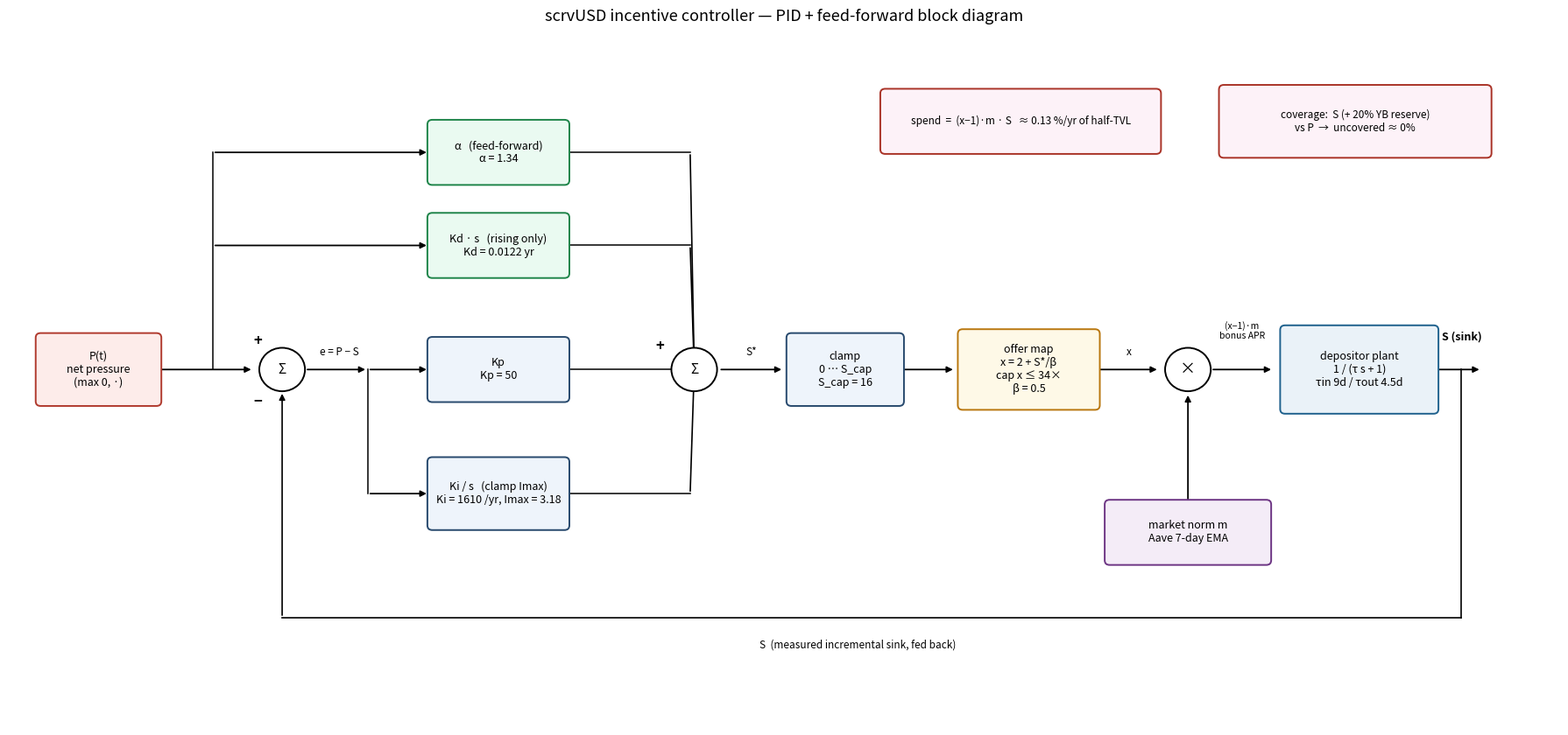

Source code (Python):
#!/usr/bin/env python3
"""Control block diagram of the scrvUSD incentive controller (PID + feed-forward).

Drawn in the classic control-systems style: summing junctions (Σ with +/−), gain
blocks, an integrator Ki/s and derivative Kd·s, the offer/actuator map, and the
depositor dynamics as a first-order plant 1/(τs+1). Renders to a PNG.

Usage
-----
    uv run python plot_block_diagram.py --save pics/incentive_block_diagram.png
"""
import argparse

import matplotlib
if "--save" in __import__("sys").argv:
    matplotlib.use("Agg")
else:
    try:
        matplotlib.use("QtAgg")
    except Exception:
        pass
import matplotlib.pyplot as plt
from matplotlib.patches import FancyBboxPatch, Circle


def box(ax, x, y, w, h, text, fc="#eef4fb", ec="#27496d", fs=9):
    ax.add_patch(FancyBboxPatch((x - w / 2, y - h / 2), w, h,
                                boxstyle="round,pad=0.02,rounding_size=0.06",
                                fc=fc, ec=ec, lw=1.4, zorder=3))
    ax.text(x, y, text, ha="center", va="center", fontsize=fs, zorder=4)


def summing(ax, x, y, r=0.28):
    ax.add_patch(Circle((x, y), r, fc="white", ec="black", lw=1.4, zorder=3))
    ax.text(x, y, "Σ", ha="center", va="center", fontsize=11, zorder=4)


def arrow(ax, x1, y1, x2, y2, label="", lpos=0.5, dy=0.18, color="black", fs=8.5):
    ax.annotate("", xy=(x2, y2), xytext=(x1, y1),
                arrowprops=dict(arrowstyle="-|>", lw=1.3, color=color), zorder=2)
    if label:
        ax.text(x1 + (x2 - x1) * lpos, y1 + (y2 - y1) * lpos + dy, label,
                ha="center", va="center", fontsize=fs, color=color)


def sign(ax, x, y, s):
    ax.text(x, y, s, ha="center", va="center", fontsize=12, fontweight="bold",
            color="black", zorder=5)


def main():
    ap = argparse.ArgumentParser(description=__doc__)
    ap.add_argument("--save", metavar="PNG")
    args = ap.parse_args()

    fig, ax = plt.subplots(figsize=(18, 8.5))
    ax.set_xlim(0, 19)
    ax.set_ylim(0, 9)
    ax.axis("off")

    Y = 4.6          # main signal line
    # --- input ---
    box(ax, 1.1, Y, 1.5, 0.9, "P(t)\nnet pressure\n(max 0, ·)", fc="#fdecea", ec="#b03a2e")
    Pt = 2.5         # P tap (fan-out up to FF/derivative)
    arrow(ax, 1.85, Y, 3.0, Y)
    ax.plot([Pt, Pt], [Y, 7.4], color="black", lw=1.1, zorder=1)  # vertical tap

    # --- error summing junction ---
    summing(ax, 3.35, Y)
    sign(ax, 3.05, Y + 0.36, "+")
    sign(ax, 3.05, Y - 0.40, "−")
    arrow(ax, 3.63, Y, 4.4, Y, "e = P − S", lpos=0.55, dy=0.22)
    et = 4.4         # error tap
    ax.plot([et, et], [3.0, Y], color="black", lw=1.1, zorder=1)

    # --- parallel controller paths (top→bottom): α (FF), Kd·s, Kp, Ki/s ---
    bx, bw = 6.0, 1.7
    yA, yD, yP, yI = 7.4, 6.2, Y, 3.0
    box(ax, bx, yA, bw, 0.8, "α   (feed-forward)\nα = 1.34", fc="#eafaf1", ec="#1e8449")
    box(ax, bx, yD, bw, 0.8, "Kd · s   (rising only)\nKd = 0.0122 yr", fc="#eafaf1", ec="#1e8449")
    box(ax, bx, yP, bw, 0.8, "Kp\nKp = 50")
    box(ax, bx, yI, bw, 0.9, "Ki / s   (clamp Imax)\nKi = 1610 /yr, Imax = 3.18")

    arrow(ax, Pt, yA, bx - bw / 2, yA)                 # P -> α
    arrow(ax, Pt, yD, bx - bw / 2, yD)                 # P -> Kd s
    arrow(ax, et, yP, bx - bw / 2, yP)                 # e -> Kp
    arrow(ax, et, yI, bx - bw / 2, yI)                 # e -> Ki/s

    # --- sum of controller paths -> S* ---
    Sx = 8.4
    summing(ax, Sx, Y)
    for yb in (yA, yD, yP, yI):
        ax.plot([bx + bw / 2, Sx - 0.05], [yb, yb], color="black", lw=1.1, zorder=1)
        ax.annotate("", xy=(Sx, Y), xytext=(Sx - 0.05, yb),
                    arrowprops=dict(arrowstyle="-|>", lw=1.2, color="black"), zorder=2)
    sign(ax, Sx - 0.42, Y + 0.30, "+")

    # --- clamp, offer map, market multiply (the actuator) ---
    arrow(ax, Sx + 0.3, Y, 9.5, Y, "S*", lpos=0.5, dy=0.22)
    box(ax, 10.25, Y, 1.4, 0.9, "clamp\n0 … S_cap\nS_cap = 16")
    arrow(ax, 10.95, Y, 11.6, Y)
    box(ax, 12.5, Y, 1.7, 1.0, "offer map\nx = 2 + S*/β\ncap x ≤ 34×\nβ = 0.5", fc="#fef9e7", ec="#b9770e")
    arrow(ax, 13.35, Y, 14.1, Y, "x", lpos=0.5, dy=0.22)
    mx = 14.45                          # multiply junction: x · m -> incentive APR
    ax.add_patch(Circle((mx, Y), 0.28, fc="white", ec="black", lw=1.4, zorder=3))
    ax.text(mx, Y, "×", ha="center", va="center", fontsize=13, zorder=4)
    box(ax, mx, 2.5, 2.0, 0.8, "market norm m\nAave 7-day EMA", fc="#f4ecf7", ec="#6c3483")
    arrow(ax, mx, 2.9, mx, Y - 0.3)

    # --- plant: depositor dynamics ---
    arrow(ax, mx + 0.28, Y, 15.5, Y, "(x−1)·m\nbonus APR", lpos=0.5, dy=0.5, fs=7.5)
    box(ax, 16.55, Y, 1.9, 1.1,
        "depositor plant\n1 / (τ s + 1)\nτin 9d / τout 4.5d", fc="#eaf2f8", ec="#1f618d")
    arrow(ax, 17.5, Y, 18.05, Y)
    ax.text(18.05, Y + 0.35, "S (sink)", ha="right", va="bottom", fontsize=9, fontweight="bold")

    # --- feedback S -> Σ1 (−) ---
    fb = 1.4
    ax.plot([17.8, 17.8], [Y, fb], color="black", lw=1.2, zorder=1)
    ax.plot([17.8, 3.35], [fb, fb], color="black", lw=1.2, zorder=1)
    ax.annotate("", xy=(3.35, Y - 0.28), xytext=(3.35, fb),
                arrowprops=dict(arrowstyle="-|>", lw=1.2, color="black"), zorder=2)
    ax.text(10.4, fb - 0.28, "S  (measured incremental sink, fed back)",
            ha="center", va="top", fontsize=8.5)

    # --- side outputs: spend & coverage ---
    box(ax, 12.4, 7.8, 3.4, 0.8, "spend  =  (x−1)·m · S   ≈ 0.13 %/yr of half-TVL",
        fc="#fdf2f8", ec="#a93226", fs=8.5)
    box(ax, 16.5, 7.8, 3.3, 0.9,
        "coverage:  S (+ 20% YB reserve)\nvs P  →  uncovered ≈ 0%", fc="#fdf2f8", ec="#a93226", fs=8.5)

    ax.set_title("scrvUSD incentive controller — PID + feed-forward block diagram",
                 fontsize=13)
    fig.tight_layout()
    if args.save:
        fig.savefig(args.save, dpi=120)
        print(f"saved {args.save}")
    else:
        plt.show()


if __name__ == "__main__":
    main()
